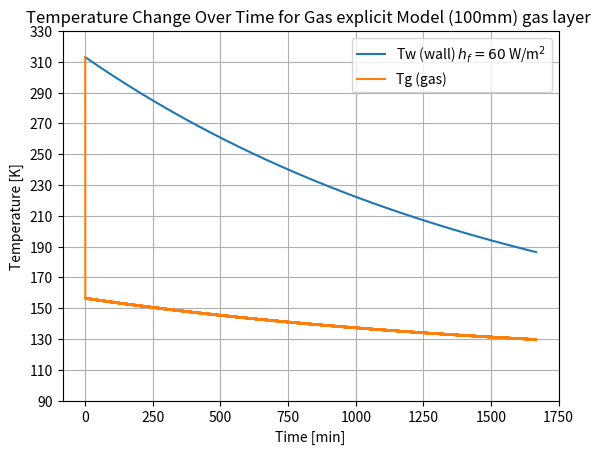

The matplotlib source for this figure:
from scipy.integrate import solve_ivp
import numpy as np
import matplotlib.pyplot as plt

# 100 mm gas layer , 1% gas going out , 5% spray evaporating 

As = 65.973
Aex = 72.3822
Aiex = 87.083

Tf = 110.1
To = 313


cp = 460

ho = 0.0624
hg = 15
hf = 60

C1 = 83996000
C2 = 8553.12
B1 = ho * Aiex
B2 = hg * Aex
B3 = hg * Aex
B4 = hf * As

#
def dTdt(t,y):
    Tw,Tg = y
    dT1dt = (B1 * (To - Tw) - B2 * (Tw - Tg)) / C1 
    dT2dt = (B3 * (Tw - Tg) - B4 * (Tg - Tf)  - (0.0851*1005*(Tg - To)) - 95.2) / C2
    return [dT1dt, dT2dt]

y0 = [313, 313]

t_span = (0, 100000)
t_eval = np.linspace(*t_span, 100000)

sol =  solve_ivp(dTdt, t_span, y0, t_eval=t_eval)

plt.plot((sol.t)/60, sol.y[0], label=fr"Tw (wall) $h_{{f}} = {hf}$ W/m$^2$")
plt.plot((sol.t)/60, sol.y[1], label="Tg (gas)")
plt.xlabel("Time [min]")
plt.ylabel("Temperature [K]")
plt.title("Temperature Change Over Time for Gas explicit Model (100mm) gas layer ")
plt.ylim(90,330)
plt.yticks(np.arange(90,331,20))
plt.legend()
plt.grid()
plt.savefig("gas_explicit_100mm.png",dpi=300)

plt.show()